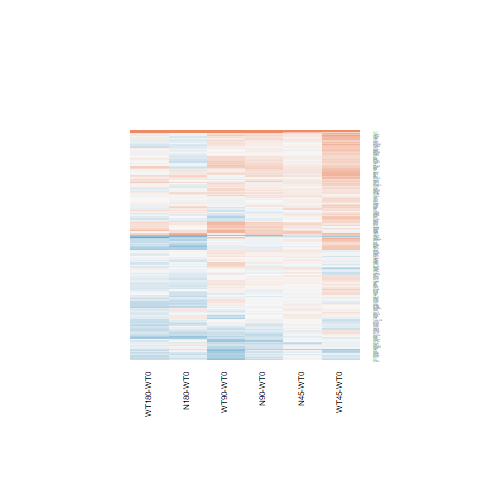

The data file committed next to this chart (first rows):
N180-WT0.logFC, N180-WT0.AveExpr, N180-WT0.t, N180-WT0.P.Value, N180-WT0.adj.P.Val, N180-WT0.B, N45-WT0.logFC, N45-WT0.AveExpr, N45-WT0.t, N45-WT0.P.Value, N45-WT0.adj.P.Val, N45-WT0.B, N90-WT0.logFC, N90-WT0.AveExpr, N90-WT0.t, N90-WT0.P.Value, N90-WT0.adj.P.Val, N90-WT0.B, WT180-WT0.logFC, WT180-WT0.AveExpr, WT180-WT0.t, WT180-WT0.P.Value, WT180-WT0.adj.P.Val, WT180-WT0.B
-0.009461, 7.037, -0.0531, 0.9581, 0.9886, -6.997, 0.116, 7.037, 0.652, 0.5205, 1, -6.551, 0.18, 7.037, 1.012, 0.3215, 0.7764, -6.463, 0.1857, 7.037, 1.044, 0.3068, 0.7495, -6.39
-0.1694, 6.167, -1.3, 0.2059, 0.6135, -6.133, 0.01656, 6.167, 0.1276, 0.8995, 1, -6.74, 0.01234, 6.167, 0.09508, 0.925, 0.9853, -6.956, -0.1965, 6.167, -1.508, 0.1445, 0.5956, -5.795
-0.1643, 6.666, -1.074, 0.2934, 0.6976, -6.407, 0.1237, 6.666, 0.8127, 0.4243, 1, -6.427, 0.1724, 6.666, 1.133, 0.2683, 0.7455, -6.329, -0.02233, 6.666, -0.1464, 0.8848, 0.9739, -6.92
-0.1018, 7.555, -0.8778, 0.3886, 0.7681, -6.61, -0.01544, 7.555, -0.1332, 0.8951, 1, -6.76, 0.05549, 7.555, 0.4783, 0.6367, 0.9189, -6.864, -0.06786, 7.555, -0.5853, 0.5638, 0.8794, -6.766
-0.5131, 6.374, -4.122, 0.0003809, 0.01551, -0.3541, -0.01999, 6.374, -0.1621, 0.8725, 1, -6.747, -0.2469, 6.374, -1.995, 0.05745, 0.5479, -5.069, -0.5828, 6.374, -4.678, 9.22055928527933e-05, 0.006943, 1.088
0.1147, 6.672, 0.7833, 0.441, 0.801, -6.682, 0.05867, 6.672, 0.4003, 0.6924, 1, -6.68, 0.07625, 6.672, 0.5205, 0.6075, 0.9103, -6.835, 0.0411, 6.672, 0.2805, 0.7815, 0.9501, -6.893
-0.1474, 7.741, -0.9932, 0.3304, 0.7295, -6.501, 0.07774, 7.741, 0.523, 0.6057, 1, -6.627, -0.02004, 7.741, -0.1349, 0.8938, 0.9785, -6.97, -0.2195, 7.741, -1.48, 0.1518, 0.6027, -5.859
-0.4145, 7.425, -3.908, 0.0006555, 0.02346, -0.8996, -0.0177, 7.425, -0.1669, 0.8688, 1, -6.755, -0.06451, 7.425, -0.6085, 0.5485, 0.8854, -6.792, -0.4861, 7.425, -4.582, 0.0001178, 0.00852, 0.8315
0.2434, 7.196, 1.2, 0.2419, 0.6521, -6.28, 0.1297, 7.196, 0.6392, 0.5287, 1, -6.561, 0.15, 7.196, 0.7394, 0.4667, 0.8497, -6.703, -0.1202, 7.196, -0.5918, 0.5595, 0.878, -6.76
-0.1372, 2.878, -0.5304, 0.6007, 0.8769, -6.47, -0.06226, 2.878, -0.2432, 0.8099, 1, -6.364, -0.1333, 2.878, -0.516, 0.6105, 0.911, -6.459, -0.1815, 2.878, -0.7002, 0.4905, 0.8494, -6.303
-0.04409, 7.029, -0.2009, 0.8425, 0.9583, -6.977, 0.1957, 7.029, 0.8935, 0.3804, 1, -6.364, 0.2563, 7.029, 1.17, 0.2532, 0.737, -6.293, -0.177, 7.029, -0.8054, 0.4284, 0.8249, -6.606
-0.6709, 6.5, -3.161, 0.004188, 0.08349, -2.668, -0.1065, 6.5, -0.5077, 0.6163, 1, -6.628, -0.1139, 6.5, -0.5428, 0.5922, 0.9046, -6.82, -0.4368, 6.5, -2.07, 0.04924, 0.4078, -4.892
-0.1931, 4.399, -1.163, 0.2561, 0.6654, -6.188, -0.05401, 4.399, -0.3286, 0.7453, 1, -6.59, -0.2441, 4.399, -1.465, 0.1556, 0.6618, -5.784, -0.1637, 4.399, -0.9903, 0.3318, 0.7683, -6.315
0.1561, 4.782, 0.7908, 0.4368, 0.7982, -6.584, -0.01054, 4.782, -0.05294, 0.9582, 1, -6.66, 0.0199, 4.782, 0.1002, 0.921, 0.9847, -6.87, 0.111, 4.782, 0.562, 0.5793, 0.8875, -6.679
-0.1053, 6.017, -0.5311, 0.6002, 0.8766, -6.822, 0.1307, 6.017, 0.6633, 0.5134, 1, -6.517, 0.2006, 6.017, 1.019, 0.3181, 0.7751, -6.43, 0.2776, 6.017, 1.414, 0.1701, 0.6239, -5.926
-0.3167, 5.883, -1.625, 0.1172, 0.4874, -5.664, 0.09209, 5.883, 0.4784, 0.6367, 1, -6.619, 0.2046, 5.883, 1.066, 0.2969, 0.7643, -6.378, -0.02013, 5.883, -0.1043, 0.9178, 0.9806, -6.9
-0.2715, 8.382, -1.723, 0.09761, 0.4515, -5.547, -0.0566, 8.382, -0.3586, 0.723, 1, -6.693, -0.05154, 8.382, -0.3265, 0.7468, 0.9456, -6.916, 0.005938, 8.382, 0.0376, 0.9703, 0.9915, -6.929
-0.1144, 8.718, -0.6919, 0.4956, 0.8261, -6.743, 0.1131, 8.718, 0.6827, 0.5013, 1, -6.517, 0.09092, 8.718, 0.5488, 0.5882, 0.9024, -6.812, 0.04215, 8.718, 0.2545, 0.8013, 0.9547, -6.892
0.119, 6.354, 0.4859, 0.6314, 0.8874, -6.862, 0.2141, 6.354, 0.8761, 0.3896, 1, -6.365, 0.18, 6.354, 0.7361, 0.4687, 0.8512, -6.688, 0.02916, 6.354, 0.119, 0.9063, 0.9778, -6.914
-0.04447, 7.701, -0.2517, 0.8034, 0.9468, -6.968, -0.001132, 7.701, -0.006408, 0.9949, 1, -6.769, 0.1095, 7.701, 0.6191, 0.5417, 0.8828, -6.784, -0.1265, 7.701, -0.7164, 0.4806, 0.8451, -6.679
-0.2462, 8.846, -1.399, 0.1745, 0.5693, -6.015, 0.00972, 8.846, 0.05509, 0.9565, 1, -6.75, -0.083, 8.846, -0.4708, 0.642, 0.9198, -6.851, -0.1291, 8.846, -0.7325, 0.4709, 0.8405, -6.651
-0.03017, 8.99, -0.1765, 0.8613, 0.9616, -6.969, 0.0699, 8.99, 0.4086, 0.6864, 1, -6.666, 0.2698, 8.99, 1.574, 0.1283, 0.6376, -5.745, 0.01868, 8.99, 0.1092, 0.9139, 0.9791, -6.917
0.03954, 5.834, 0.1875, 0.8529, 0.9597, -6.943, 0.1443, 5.834, 0.6863, 0.4991, 1, -6.493, 0.3492, 5.834, 1.669, 0.1079, 0.623, -5.589, 0.2478, 5.834, 1.182, 0.2486, 0.7031, -6.206
-0.01898, 7.538, -0.1261, 0.9007, 0.9736, -6.993, 0.1222, 7.538, 0.8112, 0.4251, 1, -6.435, 0.1353, 7.538, 0.8986, 0.3777, 0.8115, -6.571, -0.1629, 7.538, -1.083, 0.2896, 0.7336, -6.351
0.2971, 4.47, 1.419, 0.1685, 0.5632, -5.872, 0.1813, 4.47, 0.8602, 0.3981, 1, -6.258, 0.3033, 4.47, 1.45, 0.1598, 0.6647, -5.812, 0.2739, 4.47, 1.309, 0.2028, 0.6591, -5.957
0.06812, 5.898, 0.4921, 0.627, 0.8861, -6.846, -0.04682, 5.898, -0.3373, 0.7388, 1, -6.677, 0.02977, 5.898, 0.2149, 0.8316, 0.9643, -6.926, 0.1262, 5.898, 0.914, 0.3697, 0.7911, -6.488
-0.458, 5.726, -3.154, 0.004256, 0.08414, -2.657, -0.02798, 5.726, -0.1955, 0.8467, 1, -6.714, -0.07192, 5.726, -0.502, 0.6202, 0.9137, -6.815, -0.3168, 5.726, -2.195, 0.03795, 0.3633, -4.633
-0.2864, 7.312, -2.212, 0.03662, 0.2809, -4.701, 0.04215, 7.312, 0.3259, 0.7473, 1, -6.715, -0.004619, 7.312, -0.03572, 0.9718, 0.9939, -6.982, -0.17, 7.312, -1.315, 0.2009, 0.6574, -6.08
-0.2354, 5.887, -2.029, 0.05357, 0.3402, -5.003, 0.01344, 5.887, 0.1167, 0.908, 1, -6.732, 0.02675, 5.887, 0.2323, 0.8183, 0.9617, -6.924, -0.2281, 5.887, -1.969, 0.06053, 0.4421, -5.052
0.1661, 5.674, 0.9263, 0.3634, 0.7497, -6.526, 0.1042, 5.674, 0.5802, 0.5672, 1, -6.557, 0.09683, 5.674, 0.5391, 0.5947, 0.9053, -6.791, -0.0009082, 5.674, -0.005044, 0.996, 0.9984, -6.897
-0.1014, 8.969, -0.7719, 0.4476, 0.8036, -6.679, 0.0116, 8.969, 0.08818, 0.9305, 1, -6.746, 0.07421, 8.969, 0.5639, 0.578, 0.8984, -6.798, -0.3241, 8.969, -2.472, 0.02085, 0.2801, -4.117
-0.09286, 6.678, -0.6155, 0.5439, 0.8514, -6.797, 0.01283, 6.678, 0.0852, 0.9328, 1, -6.758, 0.1153, 6.678, 0.7667, 0.4507, 0.8424, -6.675, -0.05657, 6.678, -0.3754, 0.7106, 0.9254, -6.86
-0.1234, 7.746, -0.6355, 0.5311, 0.8459, -6.793, 0.0509, 7.746, 0.2618, 0.7957, 1, -6.732, -0.1414, 7.746, -0.7284, 0.4734, 0.8545, -6.709, -0.2296, 7.746, -1.183, 0.2484, 0.7031, -6.239
-0.06841, 8.395, -0.4919, 0.6272, 0.8861, -6.868, 0.08022, 8.395, 0.5761, 0.5698, 1, -6.589, -0.001759, 8.395, -0.01264, 0.99, 0.9975, -6.971, 0.004178, 8.395, 0.03002, 0.9763, 0.9933, -6.93
-0.6252, 9.934, -2.67, 0.01333, 0.1638, -3.747, -0.1401, 9.934, -0.5948, 0.5575, 1, -6.551, -0.3102, 9.934, -1.32, 0.1991, 0.6982, -6.078, -0.4632, 9.934, -1.974, 0.05991, 0.4399, -5.045
-0.2161, 7.111, -1.368, 0.1839, 0.5817, -6.068, 0.1516, 7.111, 0.9624, 0.3453, 1, -6.302, 0.1456, 7.111, 0.9249, 0.3642, 0.8035, -6.547, -0.1166, 7.111, -0.7395, 0.4667, 0.8405, -6.66
0.09298, 5.568, 0.3905, 0.6996, 0.9121, -6.889, 0.03823, 5.568, 0.1604, 0.8739, 1, -6.721, -0.1515, 5.568, -0.6321, 0.5332, 0.8797, -6.736, -0.3472, 5.568, -1.44, 0.1627, 0.6154, -5.869
0.6866, 4.771, 2.522, 0.01864, 0.1955, -4.004, 0.1903, 4.771, 0.6829, 0.5011, 1, -6.421, 0.3606, 4.771, 1.306, 0.2039, 0.7019, -6.03, 0.3202, 4.771, 1.158, 0.258, 0.7093, -6.165
-0.2106, 6.57, -1.09, 0.2866, 0.6931, -6.39, 0.1013, 6.57, 0.5266, 0.6033, 1, -6.62, -0.08904, 6.57, -0.4617, 0.6484, 0.922, -6.862, -0.3482, 6.57, -1.798, 0.08472, 0.4973, -5.363
-0.2119, 8.646, -1.386, 0.1784, 0.575, -6.035, 0.02919, 8.646, 0.1906, 0.8504, 1, -6.737, 0.02527, 8.646, 0.165, 0.8703, 0.9714, -6.953, -0.1163, 8.646, -0.7604, 0.4544, 0.8362, -6.633
-0.1946, 4.565, -1.001, 0.3267, 0.7274, -6.347, 0.144, 4.565, 0.7586, 0.4554, 1, -6.353, 0.3588, 4.565, 1.914, 0.06746, 0.5686, -5.112, 0.2617, 4.565, 1.39, 0.1771, 0.6327, -5.867
0.2222, 6.215, 1.34, 0.1927, 0.5957, -6.091, -0.08405, 6.215, -0.5038, 0.6189, 1, -6.617, -0.183, 6.215, -1.094, 0.2846, 0.7565, -6.354, 0.07675, 6.215, 0.4618, 0.6483, 0.9068, -6.813
0.003159, 8.925, 0.01562, 0.9877, 0.9973, -6.986, 0.08076, 8.925, 0.3992, 0.6933, 1, -6.672, 0.2867, 8.925, 1.414, 0.1701, 0.6754, -5.972, 0.298, 8.925, 1.47, 0.1545, 0.6061, -5.856
-0.5058, 6.617, -1.918, 0.06701, 0.3795, -5.22, -0.03694, 6.617, -0.1412, 0.8888, 1, -6.752, -0.1132, 6.617, -0.4324, 0.6692, 0.9279, -6.878, -0.5452, 6.617, -2.067, 0.04961, 0.4094, -4.899
-0.2682, 6.951, -1.296, 0.2071, 0.6152, -6.156, 0.01494, 6.951, 0.07244, 0.9428, 1, -6.763, 0.2394, 6.951, 1.163, 0.256, 0.7383, -6.3, 0.04607, 6.951, 0.2236, 0.825, 0.96, -6.912
-0.4828, 5.191, -2.291, 0.03096, 0.2573, -4.466, 0.1455, 5.191, 0.7111, 0.4838, 1, -6.453, -0.06115, 5.191, -0.2963, 0.7695, 0.952, -6.868, -0.3401, 5.191, -1.628, 0.1164, 0.5599, -5.566
0.02654, 7.634, 0.1694, 0.8669, 0.9646, -6.986, 0.08081, 7.634, 0.5155, 0.6109, 1, -6.633, 0.114, 7.634, 0.727, 0.4742, 0.8546, -6.711, -0.1637, 7.634, -1.045, 0.3064, 0.7493, -6.39
-0.185, 5.808, -1.396, 0.1754, 0.5703, -5.993, 0.1392, 5.808, 1.06, 0.2995, 1, -6.173, 0.111, 5.808, 0.8448, 0.4065, 0.8253, -6.586, -0.1332, 5.808, -1.008, 0.3235, 0.7619, -6.389
-0.1706, 5.827, -0.9445, 0.3542, 0.7454, -6.508, 0.006507, 5.827, 0.03622, 0.9714, 1, -6.732, 0.07786, 5.827, 0.4343, 0.6679, 0.9272, -6.85, 0.1337, 5.827, 0.7472, 0.4621, 0.8387, -6.624
0.06057, 7.837, 0.497, 0.6236, 0.8851, -6.872, 0.1089, 7.837, 0.8932, 0.3805, 1, -6.363, 0.08466, 7.837, 0.6946, 0.4939, 0.8623, -6.732, -0.1827, 7.837, -1.501, 0.1462, 0.597, -5.828
0.01697, 3.372, 0.09189, 0.9275, 0.9809, -6.709, 0.02348, 3.372, 0.1274, 0.8997, 1, -6.476, -0.08616, 3.372, -0.4615, 0.6486, 0.922, -6.574, -0.03929, 3.372, -0.2121, 0.8338, 0.9615, -6.627
-0.2018, 7.36, -0.9104, 0.3716, 0.7559, -6.58, 0.1068, 7.36, 0.4822, 0.634, 1, -6.651, 0.163, 7.36, 0.7362, 0.4687, 0.8512, -6.705, 0.1572, 7.36, 0.7098, 0.4846, 0.8472, -6.684
-0.3382, 7.304, -1.731, 0.09621, 0.4484, -5.542, -0.005854, 7.304, -0.03001, 0.9763, 1, -6.769, 0.04614, 7.304, 0.2366, 0.815, 0.9612, -6.953, -0.4005, 7.304, -2.048, 0.0515, 0.416, -4.944
-0.8004, 4.72, -2.978, 0.006496, 0.1089, -2.991, -0.2884, 4.72, -1.11, 0.278, 1, -6.064, -0.3431, 4.72, -1.316, 0.2004, 0.6983, -6.026, -0.6904, 4.72, -2.596, 0.01579, 0.2473, -3.773
0.04159, 7.608, 0.3046, 0.7632, 0.9315, -6.953, 0.01946, 7.608, 0.1426, 0.8878, 1, -6.758, -0.1115, 7.608, -0.817, 0.4219, 0.8312, -6.642, 0.1114, 7.608, 0.8157, 0.4226, 0.8227, -6.601
0.1592, 8.011, 0.7983, 0.4324, 0.7961, -6.673, 0.1654, 8.011, 0.8294, 0.415, 1, -6.417, 0.2631, 8.011, 1.318, 0.1999, 0.6982, -6.111, 0.01067, 8.011, 0.05353, 0.9577, 0.9882, -6.936
-0.2438, 11.02, -1.522, 0.141, 0.526, -5.806, 0.05797, 11.02, 0.3602, 0.7218, 1, -6.644, -0.0624, 11.02, -0.3884, 0.7011, 0.9353, -6.846, -0.07899, 11.02, -0.4916, 0.6274, 0.9, -6.759
-0.2335, 5.893, -1.929, 0.06551, 0.3735, -5.179, 0.04244, 5.893, 0.3533, 0.7269, 1, -6.676, 0.02227, 5.893, 0.1853, 0.8546, 0.9692, -6.934, -0.192, 5.893, -1.589, 0.125, 0.5732, -5.668
-0.1223, 8.662, -0.6562, 0.5179, 0.8389, -6.767, 0.16, 8.662, 0.8558, 0.4005, 1, -6.382, -0.1111, 8.662, -0.5956, 0.557, 0.8912, -6.786, -0.04413, 8.662, -0.2365, 0.8151, 0.958, -6.897
1.865, 1.458, 4.4, 0.0001875, 0.008904, 0.7849, 0.4969, 1.458, 0.9893, 0.3323, 1, -5.438, 1.297, 1.458, 2.894, 0.007926, 0.2512, -2.636, 1.653, 1.458, 3.834, 0.0007895, 0.03435, -0.526
... 140 more rows
